Run: headless pygame with SDL's dummy video driver; simulated clock (each Clock.tick advances the game by its frame time, no real sleeping); random seed 0; keys injected as events and as key.get_pressed() state; mouse plan: one left click at the window centre at the start of phase 2, then a move to the lower-right quarter at the start of phase 3.
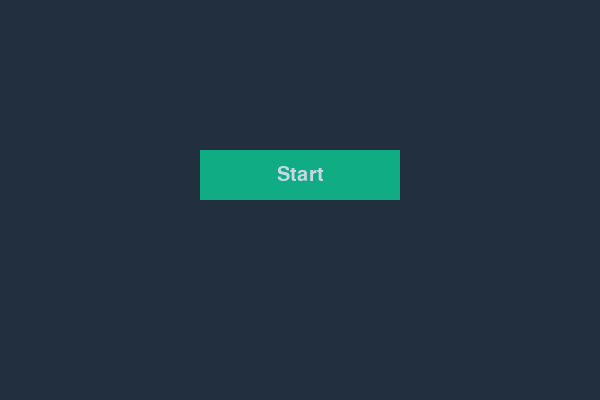
Frame 1 of 4 · flips 1–60 · no input
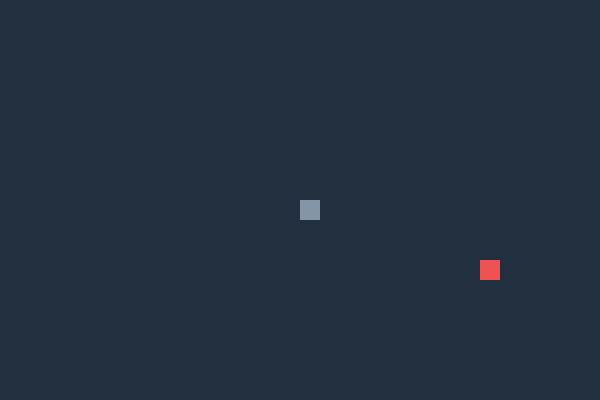
Frame 2 of 4 · flips 61–180 · clicked the window centre · tapped SPACE, RETURN · held RIGHT (→), D
Frame 3 of 4 · flips 181–300 · moved the mouse to the lower-right quarter · held DOWN (↓), S · screen same as frame 1, image omitted
Frame 4 of 4 · flips 301–420 · held LEFT (←), A, UP (↑), W · screen unchanged from frame 3, image omitted

The pygame program that drew these frames:

import pygame
import random

WIDTH, HEIGHT = 600, 400
BACKGROUND_COLOR = (34, 47, 62)
SNAKE_SIZE = 20
SNAKE_COLOR = (87, 101, 116)
SNAKE_HEAD_COLOR = (131, 149, 167)
APPLE_COLOR = (238, 82, 83)
BUTTON_COLOR = (16, 172, 132)
BUTTON_TEXT_COLOR = (200, 214, 229)

pygame.init()
screen = pygame.display.set_mode((WIDTH, HEIGHT))
font = pygame.font.SysFont("Arial", 20)
button_font = pygame.font.SysFont("Arial", 30)
clock = pygame.time.Clock()

x, y = WIDTH // 2, HEIGHT // 2
dx, dy = 0, 0
snake_body = [(x, y)]
score = 0
game_running = False
paused = False


def spawn_apple():
    while True:
        apple_x = random.randint(0, (WIDTH - SNAKE_SIZE) // SNAKE_SIZE) * SNAKE_SIZE
        apple_y = random.randint(0, (HEIGHT - SNAKE_SIZE) // SNAKE_SIZE) * SNAKE_SIZE

        if (apple_x, apple_y) not in snake_body:
            return apple_x, apple_y


apple_x, apple_y = spawn_apple()


def draw_button(text, x, y, width, height):
    pygame.draw.rect(screen, BUTTON_COLOR, (x, y, width, height))
    text_surf = button_font.render(text, True, BUTTON_TEXT_COLOR)
    text_rect = text_surf.get_rect(center=(x + width // 2, y + height // 2))
    screen.blit(text_surf, text_rect)


is_run = True
while is_run:
    screen.fill(BACKGROUND_COLOR)
    for event in pygame.event.get():
        if event.type == pygame.QUIT:
            is_run = False
        if event.type == pygame.MOUSEBUTTONDOWN:
            mx, my = pygame.mouse.get_pos()
            if 200 <= mx <= 400 and 150 <= my <= 200:
                game_running = True
                paused = False
                x, y = WIDTH // 2, HEIGHT // 2
                dx, dy = 0, 0
                score = 0
                snake_body = [(x, y)]
                apple_x, apple_y = spawn_apple()
            if 200 <= mx <= 400 and 210 <= my <= 260:
                game_running = True
                paused = False
                x, y = WIDTH // 2, HEIGHT // 2
                dx, dy = 0, 0
                score = 0
                snake_body = [(x, y)]
                apple_x, apple_y = spawn_apple()

        if event.type == pygame.KEYDOWN:
            if event.key == pygame.K_ESCAPE and game_running:
                paused = not paused
            if game_running and not paused:
                if event.key == pygame.K_UP and dy == 0:
                    dx, dy = 0, -SNAKE_SIZE
                if event.key == pygame.K_DOWN and dy == 0:
                    dx, dy = 0, SNAKE_SIZE
                if event.key == pygame.K_LEFT and dx == 0:
                    dx, dy = -SNAKE_SIZE, 0
                if event.key == pygame.K_RIGHT and dx == 0:
                    dx, dy = SNAKE_SIZE, 0

    if game_running and not paused:
        x += dx
        y += dy
        snake_body.append((x, y))
        snake_body = snake_body[-(score + 1) :]

        if x == apple_x and y == apple_y:
            score += 1
            apple_x, apple_y = spawn_apple()
            pygame.display.set_caption(f"Snake v0.1 - Score: {score}")

        if (
            x < 0
            or x >= WIDTH
            or y < 0
            or y >= HEIGHT
            or len(snake_body) != len(set(snake_body))
        ):
            game_running = False

    if game_running:
        pygame.draw.rect(
            screen, APPLE_COLOR, (apple_x, apple_y, SNAKE_SIZE, SNAKE_SIZE)
        )
        for i, segment in enumerate(snake_body):
            color = SNAKE_HEAD_COLOR if i == len(snake_body) - 1 else SNAKE_COLOR
            pygame.draw.rect(
                screen, color, (segment[0], segment[1], SNAKE_SIZE, SNAKE_SIZE)
            )
    else:
        draw_button("Start", 200, 150, 200, 50)
        if paused:
            draw_button("Restart", 200, 210, 200, 50)

    pygame.display.update()
    clock.tick(8)
pygame.quit()
